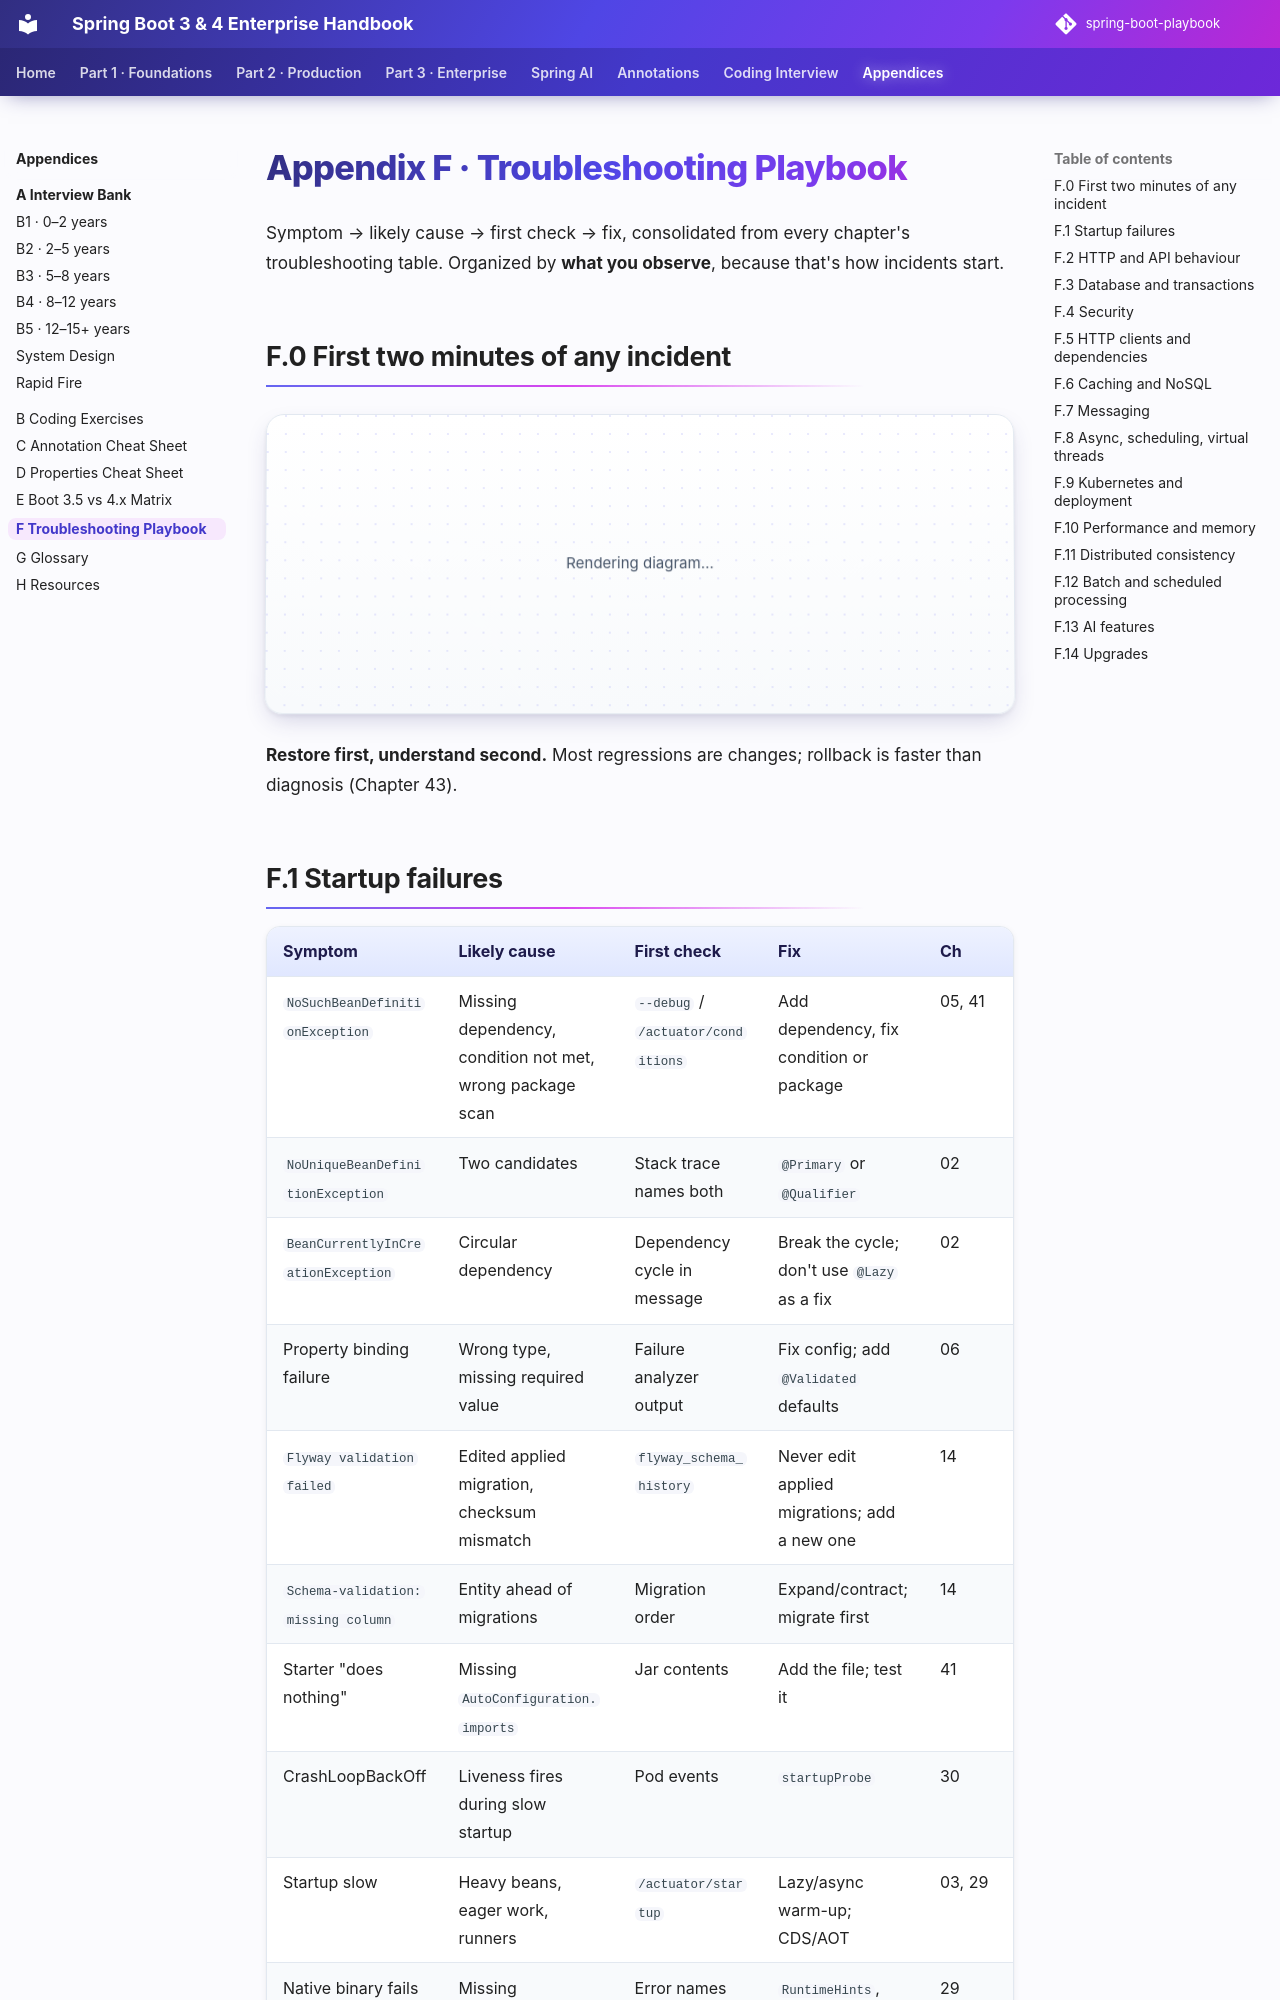

repository: khiruashish/spring-boot-playbook · page: appendices/f-troubleshooting-playbook/index.html · generator: mkdocs

# Appendix F · Troubleshooting Playbook

Symptom → likely cause → first check → fix, consolidated from every chapter's troubleshooting table. Organized by **what you observe**, because that's how incidents start.

## F.0 First two minutes of any incident

```mermaid
flowchart TD
    A[Something is wrong] --> B{Did anything change?<br/>deploy annotations, config, flags}
    B -- yes --> C[Roll back by digest / revert config<br/>Ch 29, 30]
    B -- no --> D[SLO dashboard: which journey, since when?]
    D --> E[Dependency panel: which client call is slow or failing?]
    E -- a dependency --> F[Breaker state, degradation counters,<br/>their dashboards — Ch 26]
    E -- none --> G[Saturation: pool pending, GC, CPU throttling,<br/>executor queues, consumer lag]
    G --> H[Trace a slow request → logs by traceId — Ch 27]
    H --> I[Profile one pod: wall-clock 60 s — Ch 34]
```

**Restore first, understand second.** Most regressions are changes; rollback is faster than diagnosis (Chapter 43).
